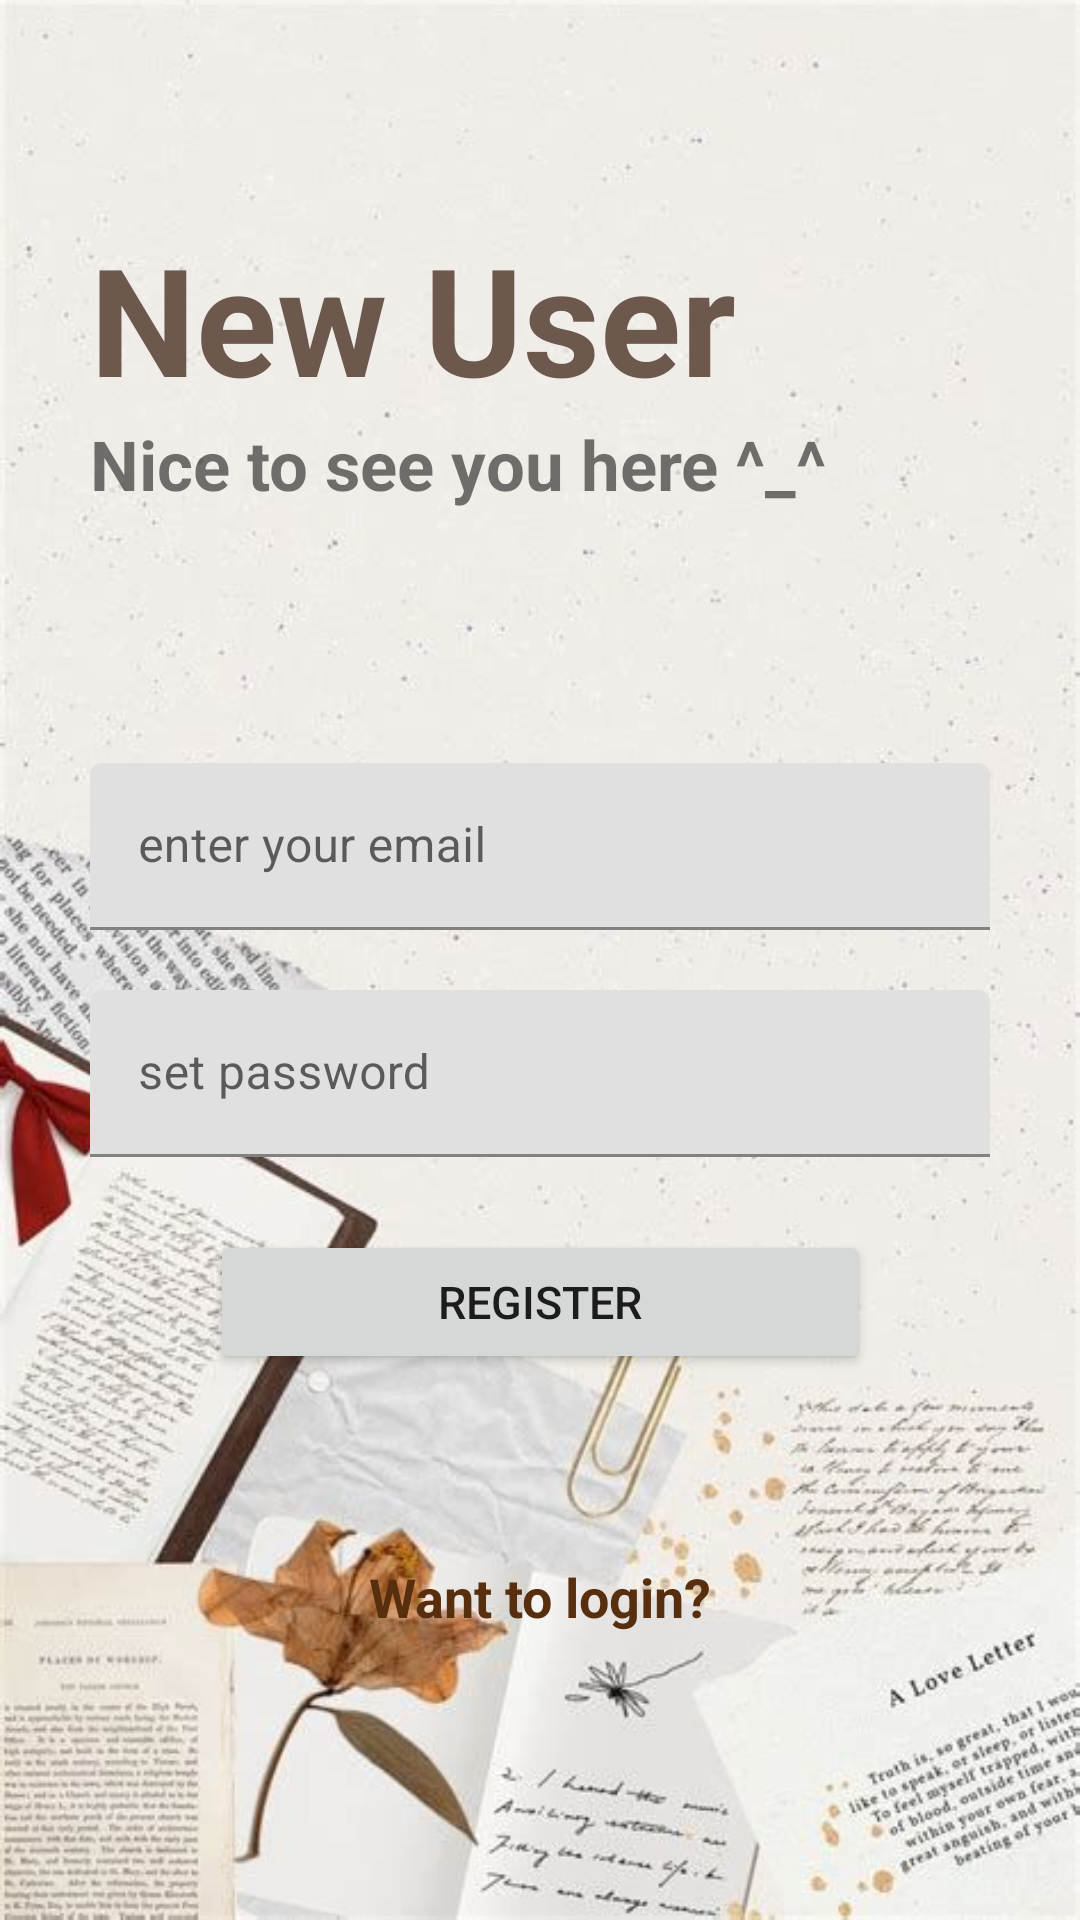

Reconstruct the res/layout file that produces this screen, plus the resources it refers to.
<!-- AndroidManifest.xml: application theme Theme.GTnotes -->
<!-- res/layout/activity_signup.xml -->
<?xml version="1.0" encoding="utf-8"?>
<RelativeLayout xmlns:android="http://schemas.android.com/apk/res/android"
    xmlns:app="http://schemas.android.com/apk/res-auto"
    xmlns:tools="http://schemas.android.com/tools"
    android:layout_width="match_parent"
    android:layout_height="match_parent"
    android:background="@drawable/backgroud"
    tools:context=".signup">
    <RelativeLayout
        android:layout_width="match_parent"
        android:layout_height="wrap_content"
        android:id="@+id/centerline2"
        android:layout_centerInParent="true">

    </RelativeLayout>
    <LinearLayout
        android:layout_width="match_parent"
        android:layout_height="wrap_content"
        android:layout_marginLeft="30dp"
        android:layout_marginRight="30dp"
        android:layout_above="@+id/centerline2"
        android:layout_marginBottom="150dp"
        android:orientation="vertical">
        <TextView
            android:layout_width="match_parent"
            android:layout_height="wrap_content"
            android:text="New User"
            android:textSize="50sp"
            android:textStyle="bold"

            android:textColor="#6c584c"
            >
        </TextView>
        <TextView
            android:layout_width="match_parent"
            android:layout_height="wrap_content"

            android:textSize="23sp"
            android:textStyle="bold"
            android:text="Nice to see you here ^_^">
        </TextView>
    </LinearLayout>

    <com.google.android.material.textfield.TextInputLayout
        android:layout_width="match_parent"
        android:layout_height="wrap_content"
        android:layout_above="@id/centerline2"
        android:layout_marginBottom="10dp"
        android:id="@+id/email"
        android:layout_marginLeft="30dp"
        android:layout_marginRight="30dp">
        <EditText
            android:layout_width="match_parent"
            android:layout_height="wrap_content"
            android:id="@+id/signupemail"
            android:hint="enter your email"
            android:inputType="textEmailAddress">
        </EditText>
    </com.google.android.material.textfield.TextInputLayout>

    <com.google.android.material.textfield.TextInputLayout
        android:layout_width="match_parent"
        android:layout_height="wrap_content"
        android:layout_below="@id/centerline2"
        android:layout_marginTop="10dp"
        android:id="@+id/password"
        android:layout_marginLeft="30dp"
        android:layout_marginRight="30dp">
        <EditText
            android:layout_width="match_parent"
            android:layout_height="wrap_content"
            android:id="@+id/signuppassword"
            android:hint="set password">
        </EditText>
    </com.google.android.material.textfield.TextInputLayout>

    <Button
        android:layout_width="match_parent"
        android:layout_height="wrap_content"
        android:layout_below="@id/centerline2"
        android:layout_marginTop="90dp"
        android:layout_marginLeft="70dp"
        android:layout_marginRight="70dp"
        android:id="@+id/signup"
        android:text="register"
        android:textSize="15sp"
        android:bottomRightRadius="50dp"
        android:bottomLeftRadius="50dp"
        android:topLeftRadius="50dp"
        android:topRightRadius="50dp">
    </Button>

    <TextView
        android:layout_width="match_parent"
        android:layout_height="wrap_content"
        android:text="Want to login?"
        android:textAlignment="center"
        android:layout_below="@+id/centerline2"
        android:layout_marginTop="200dp"
        android:id="@+id/gotologin"
        android:textSize="18sp"
        android:textColor="#582f0e"
        android:textStyle="bold">

    </TextView>
</RelativeLayout>
<!-- resources referenced by this layout -->
<resources>
  <!-- drawable backgroud: png bitmap (drawable, 386091 bytes) -->
  <style name="Theme.GTnotes" parent="Theme.MaterialComponents.DayNight.DarkActionBar">
          
          <item name="colorPrimary">#e3d5ca</item>
          <item name="colorPrimaryVariant">#d5bdaf</item>
          <item name="colorOnPrimary">#7f4f24</item>
          
          <item name="colorSecondary">@color/teal_200</item>
          <item name="colorSecondaryVariant">@color/teal_700</item>
          <item name="colorOnSecondary">@color/black</item>
          
          <item name="android:statusBarColor">?attr/colorPrimaryVariant</item>
          
      </style>
  <color name="teal_200">#FF03DAC5</color>
  <color name="teal_700">#FF018786</color>
  <color name="black">#FF000000</color>
</resources>
